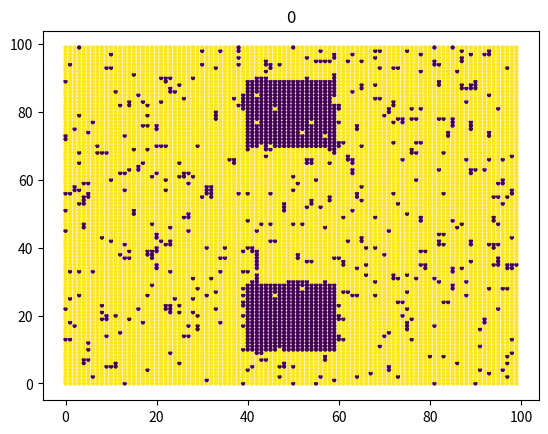

Generate this figure with matplotlib: (Note: this script raises an exception after producing the figure.)
"""Simulate a two-dimensional Ising model

We manipulate the single-body H term to stabilize two clusters
of oppositely magnetized spins.
"""

__author__ = 'Matthew Harrigan <matthew.p.harrigan@gmail.com>'

import numpy as np
from matplotlib import pyplot as plt
from matplotlib.pyplot import Normalize

# Constants
NDIM = 2
J = 10
H = 10
BETA = 1 / 30

# Neighbor offsets
NEIGHB = np.asarray([
    [-1, 0],
    [0, -1],
    [1, 0],
    [0, 1]
])


def generate_hmask(boxl):
    """Generate single-body field, H.

    This will be positive for the whole space except for two blocks
    centered at (20, 50) and (80, 50)
    """

    # TODO: Just make boxl a constant
    assert boxl == 100
    hmask = H * np.ones((boxl, boxl), dtype=int)

    hmask[_block(20, 50)] = -2 * H
    hmask[_block(80, 50)] = -2 * H

    return hmask


def _block(x, y, size=20):
    """Helper function to give an array slice for a block around a point."""
    s2 = size // 2
    return slice(x - s2, x + s2), slice(y - s2, y + s2)


def mc_loop(n_steps, boxl, init_cells=None):
    """Perform Monte Carlo simulation."""

    # Generate H
    hmask = generate_hmask(boxl)

    # Optionally generate initial condition
    if init_cells is None:
        cells = np.ones((boxl, boxl), dtype='i1')
        cells[_block(20, 50)] = -1
        cells[_block(80, 50)] = -1
    else:
        cells = init_cells

    # Save configurations
    # TODO: Only save every N ~ 100 frames
    cells_t = np.ones((n_steps, boxl, boxl), dtype='i1')
    cells_t[0, :, :] = cells

    for step in range(n_steps):

        # Pick a cell
        pick_i = np.random.random_integers(0, boxl - 1, NDIM)
        s_pick = cells[pick_i[0], pick_i[1]]

        # Find neighbors
        neighbs = np.remainder(pick_i + NEIGHB, boxl)
        cell_neighbs = cells[neighbs[:, 0], neighbs[:, 1]]

        # Calculate the old energy
        e_old = -J * np.sum(s_pick * cell_neighbs) - hmask[
            pick_i[0], pick_i[1]] * s_pick

        # Flip the spin and see what the new energy would be
        s_pick *= -1
        e_new = -J * np.sum(s_pick * cell_neighbs) - hmask[
            pick_i[0], pick_i[1]] * s_pick

        # Accept with probability
        prob = np.exp(-BETA * (e_new - e_old))
        if prob > np.random.ranf():
            cells[pick_i[0], pick_i[1]] *= -1

        # Save configuration
        # TODO: Only save some
        cells_t[step, :, :] = cells

    return cells_t


def plot(cells_t):
    """Save images over time of the 2D cell array."""
    boxl = cells_t.shape[1]
    xx, yy = np.meshgrid(np.arange(boxl), np.arange(boxl))

    for i, cells in enumerate(cells_t[::1000, ...]):
        plt.scatter(xx, yy, c=cells, norm=Normalize(-1, 1), s=10, linewidths=0)
        plt.title(str(i))
        figfn = '/home/harrigan/implement/wetmsm/ising/mov/ising-{:05d}.png'
        plt.savefig(figfn.format(i))
        plt.clf()


def plot_m(cells_t):
    """Plot the total magnetization, M, over time."""
    # TODO: Compute this in the main loop at every step?
    m = np.sum(cells_t, axis=(1, 2))
    plt.plot(m)
    plt.xlabel('Time')
    plt.ylabel('Magnetization')
    plt.show()


print('Running Equilibration')
CELLST = mc_loop(100000, 100)
print('Running Production')
CELLST = mc_loop(100000, 100, init_cells=CELLST[-1, ...])
print('Making Movie')
plot(CELLST)
print('Plotting Magnetization')
plot_m(CELLST)
